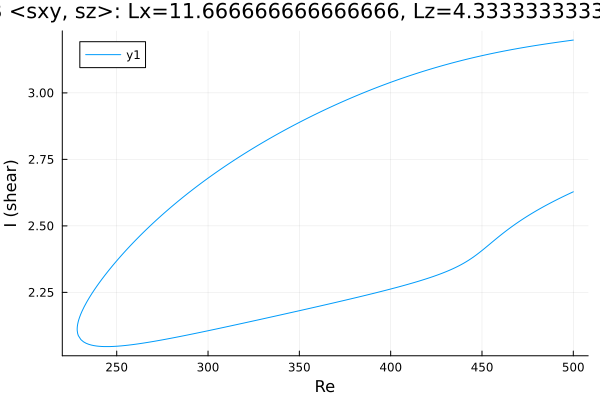

Data behind this chart, as committed beside it:
Re, shear
500.0, 3.199
498.6, 3.197
497.2, 3.196
495.8, 3.195
494.4, 3.193
493, 3.192
491.5, 3.191
490.1, 3.189
488.7, 3.188
487.3, 3.186
485.9, 3.185
484.5, 3.183
483.1, 3.182
481.6, 3.181
480.2, 3.179
478.8, 3.177
477.4, 3.176
476, 3.174
474.6, 3.173
473.2, 3.171
471.7, 3.169
470.3, 3.168
468.9, 3.166
467.5, 3.164
466.1, 3.162
464.7, 3.161
463.3, 3.159
461.8, 3.157
460.4, 3.155
459, 3.153
457.6, 3.151
456.2, 3.149
454.8, 3.147
453.4, 3.145
451.9, 3.143
450.5, 3.141
449.1, 3.139
447.7, 3.136
446.3, 3.134
444.9, 3.132
443.5, 3.13
442, 3.127
440.6, 3.125
439.2, 3.122
437.8, 3.12
436.4, 3.117
435, 3.115
433.6, 3.112
432.1, 3.11
430.7, 3.107
429.3, 3.104
427.9, 3.102
426.5, 3.099
425.1, 3.096
423.7, 3.093
422.2, 3.09
420.8, 3.087
419.4, 3.084
418, 3.081
416.6, 3.078
... 393 more rows
